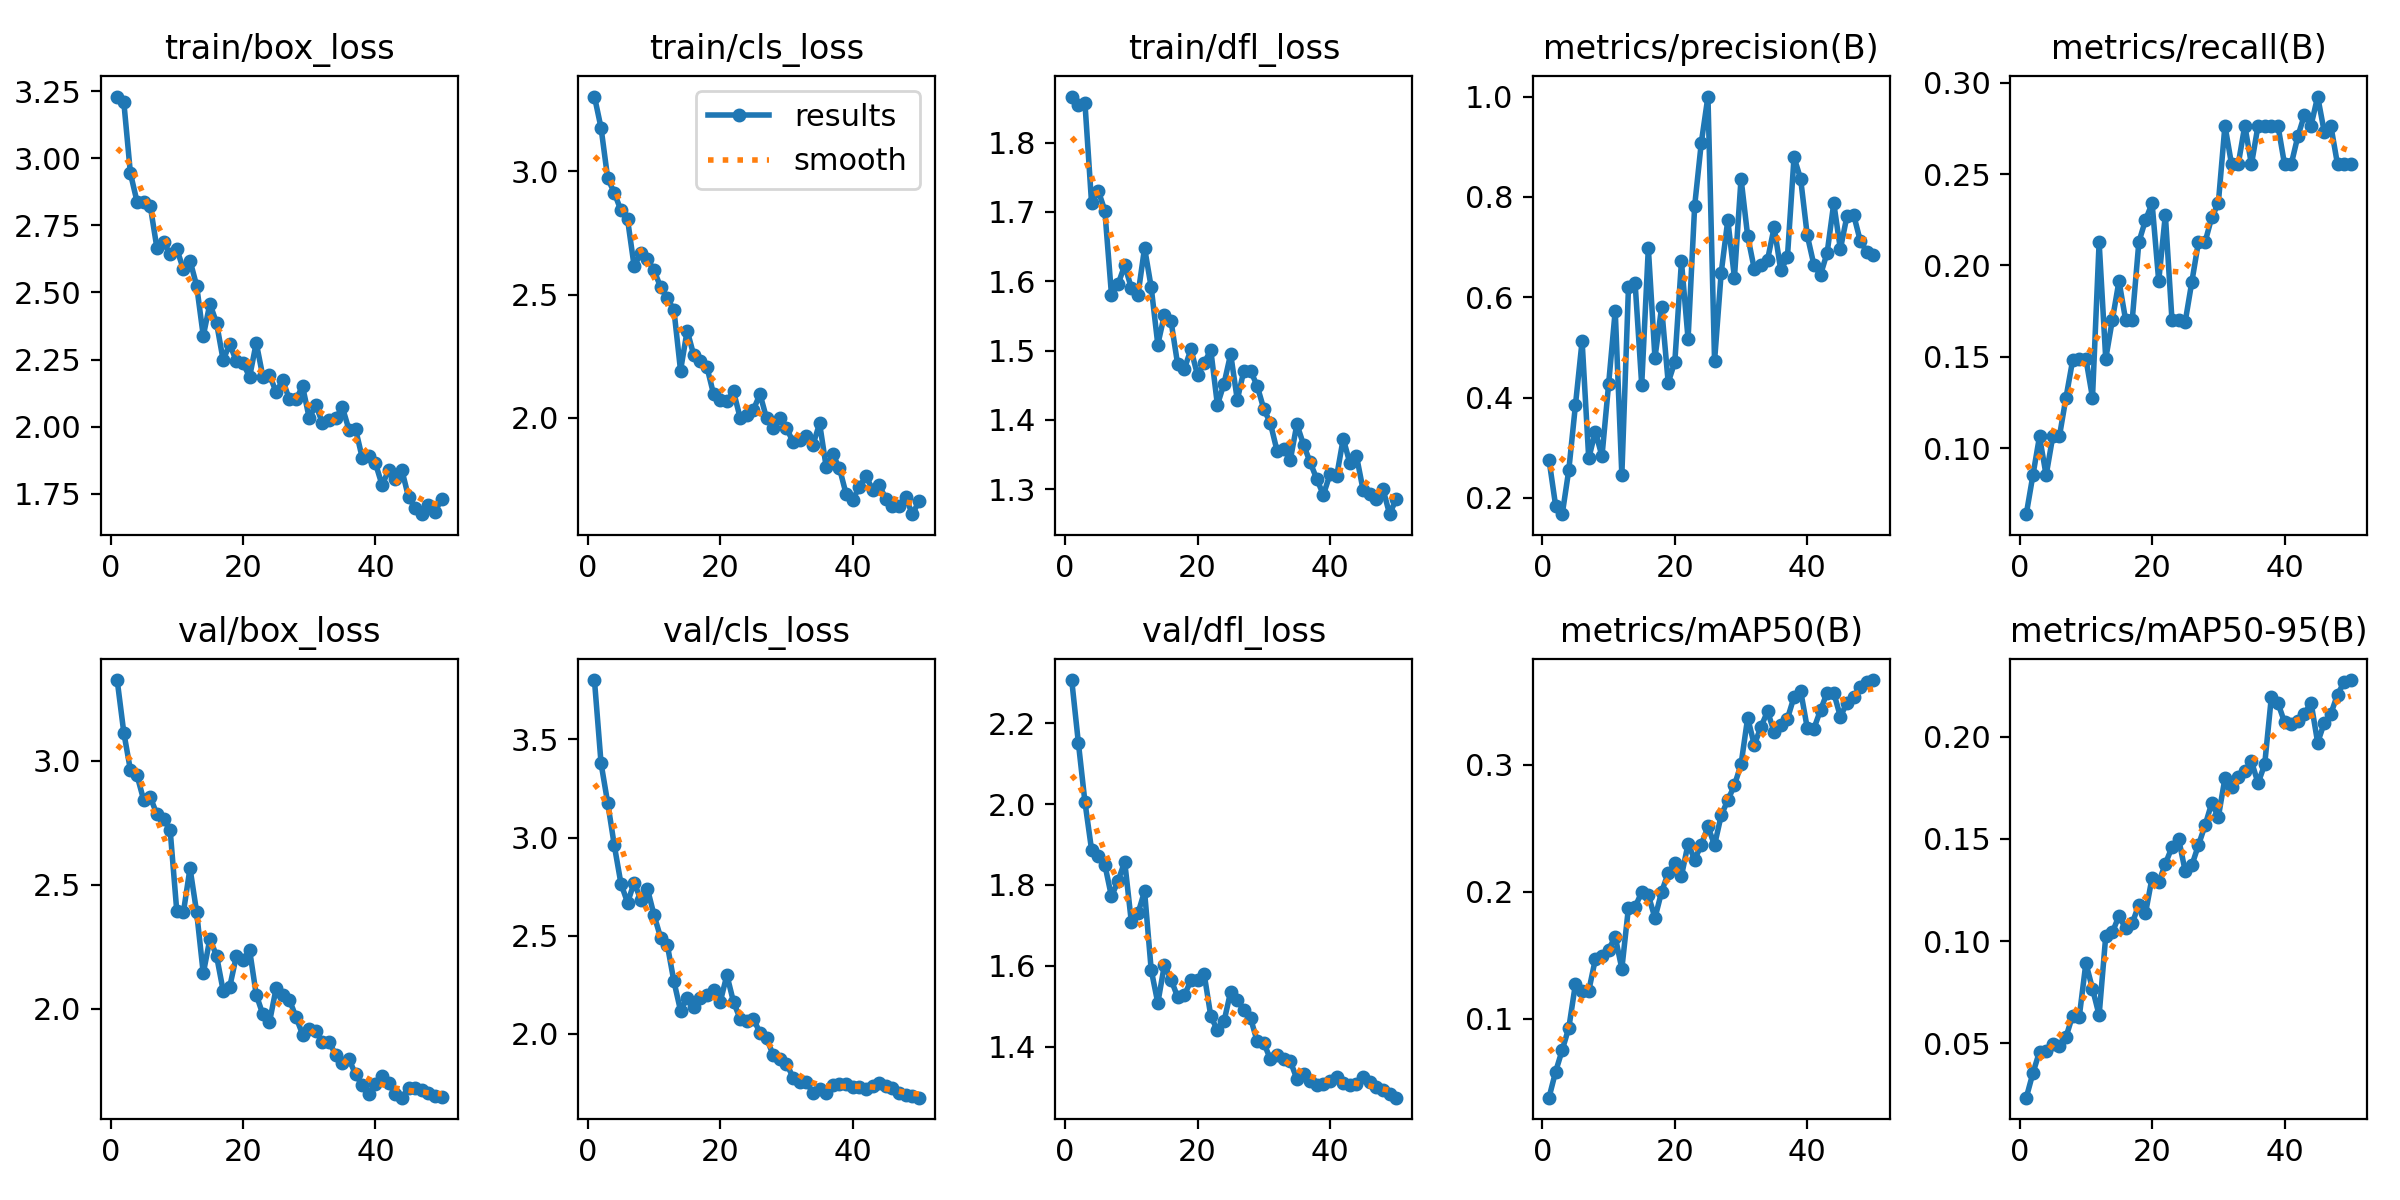

The table this chart was drawn from, first rows:
epoch, time, train/box_loss, train/cls_loss, train/dfl_loss, metrics/precision(B), metrics/recall(B), metrics/mAP50(B), metrics/mAP50-95(B), val/box_loss, val/cls_loss, val/dfl_loss, lr/pg0, lr/pg1, lr/pg2
1, 49.18, 3.229, 3.304, 1.866, 0.2766, 0.06383, 0.03769, 0.02327, 3.326, 3.802, 2.307, 0.00014, 0.00014, 0.00014
2, 90.2, 3.21, 3.177, 1.854, 0.1846, 0.08511, 0.05815, 0.03526, 3.114, 3.377, 2.152, 0.0002941, 0.0002941, 0.0002941
3, 129.9, 2.944, 2.972, 1.857, 0.1677, 0.1064, 0.07525, 0.04583, 2.963, 3.177, 2.005, 0.0004418, 0.0004418, 0.0004418
4, 168.9, 2.838, 2.913, 1.712, 0.2567, 0.08511, 0.09287, 0.04616, 2.941, 2.96, 1.887, 0.0005832, 0.0005832, 0.0005832
5, 207.4, 2.836, 2.842, 1.731, 0.386, 0.1064, 0.1275, 0.04938, 2.842, 2.766, 1.87, 0.0007182, 0.0007182, 0.0007182
6, 249.3, 2.822, 2.806, 1.702, 0.5129, 0.1064, 0.1221, 0.04869, 2.853, 2.668, 1.85, 0.0008469, 0.0008469, 0.0008469
7, 292.1, 2.666, 2.614, 1.581, 0.2789, 0.1277, 0.1217, 0.05302, 2.784, 2.77, 1.772, 0.0009693, 0.0009693, 0.0009693
8, 336.4, 2.686, 2.67, 1.596, 0.3319, 0.148, 0.1468, 0.0635, 2.764, 2.683, 1.81, 0.001085, 0.001085, 0.001085
9, 379, 2.642, 2.645, 1.623, 0.2833, 0.1489, 0.149, 0.06282, 2.721, 2.739, 1.858, 0.001195, 0.001195, 0.001195
10, 423.3, 2.662, 2.598, 1.59, 0.4265, 0.1489, 0.1543, 0.08921, 2.394, 2.605, 1.709, 0.001298, 0.001298, 0.001298
11, 466.6, 2.586, 2.531, 1.58, 0.5734, 0.1277, 0.1643, 0.07664, 2.389, 2.49, 1.73, 0.001395, 0.001395, 0.001395
12, 510.7, 2.619, 2.485, 1.648, 0.2459, 0.2128, 0.1392, 0.06367, 2.567, 2.454, 1.784, 0.001486, 0.001486, 0.001486
13, 553.9, 2.525, 2.438, 1.591, 0.6197, 0.1489, 0.1874, 0.1024, 2.389, 2.268, 1.59, 0.001525, 0.001525, 0.001525
14, 596.6, 2.338, 2.192, 1.509, 0.6288, 0.1702, 0.188, 0.1043, 2.142, 2.119, 1.508, 0.001485, 0.001485, 0.001485
15, 639.5, 2.458, 2.354, 1.552, 0.4256, 0.1915, 0.1994, 0.1123, 2.281, 2.185, 1.603, 0.001446, 0.001446, 0.001446
16, 682.1, 2.387, 2.254, 1.542, 0.6981, 0.1702, 0.1971, 0.1062, 2.214, 2.138, 1.566, 0.001406, 0.001406, 0.001406
17, 724.9, 2.249, 2.232, 1.48, 0.4791, 0.1702, 0.1792, 0.1088, 2.073, 2.182, 1.523, 0.001366, 0.001366, 0.001366
18, 766.8, 2.308, 2.205, 1.473, 0.5796, 0.2128, 0.1997, 0.1177, 2.088, 2.198, 1.527, 0.001327, 0.001327, 0.001327
19, 808.9, 2.244, 2.095, 1.502, 0.4299, 0.2248, 0.2146, 0.1136, 2.213, 2.224, 1.564, 0.001287, 0.001287, 0.001287
20, 851.1, 2.237, 2.073, 1.465, 0.4712, 0.234, 0.2224, 0.1311, 2.197, 2.164, 1.565, 0.001248, 0.001248, 0.001248
21, 893.1, 2.186, 2.068, 1.482, 0.6714, 0.1915, 0.2123, 0.1287, 2.236, 2.3, 1.58, 0.001208, 0.001208, 0.001208
22, 934.4, 2.313, 2.108, 1.501, 0.5167, 0.2277, 0.2375, 0.1378, 2.056, 2.163, 1.476, 0.001168, 0.001168, 0.001168
23, 976.5, 2.187, 2, 1.422, 0.7827, 0.1702, 0.2252, 0.146, 1.976, 2.078, 1.441, 0.001129, 0.001129, 0.001129
24, 1018, 2.193, 2.011, 1.452, 0.9081, 0.1702, 0.2369, 0.1502, 1.946, 2.065, 1.463, 0.001089, 0.001089, 0.001089
25, 1060, 2.13, 2.034, 1.495, 1, 0.1692, 0.2512, 0.1342, 2.081, 2.078, 1.537, 0.00105, 0.00105, 0.00105
26, 1102, 2.172, 2.096, 1.429, 0.473, 0.191, 0.2366, 0.1371, 2.055, 2.005, 1.516, 0.00101, 0.00101, 0.00101
27, 1143, 2.102, 1.998, 1.471, 0.6485, 0.2128, 0.26, 0.147, 2.036, 1.978, 1.49, 0.0009704, 0.0009704, 0.0009704
28, 1185, 2.102, 1.961, 1.471, 0.7538, 0.2128, 0.2719, 0.1567, 1.967, 1.891, 1.471, 0.0009308, 0.0009308, 0.0009308
29, 1227, 2.15, 2, 1.449, 0.6391, 0.2263, 0.2837, 0.1675, 1.896, 1.874, 1.414, 0.0008912, 0.0008912, 0.0008912
30, 1269, 2.033, 1.957, 1.416, 0.8365, 0.234, 0.3002, 0.1607, 1.918, 1.85, 1.41, 0.0008516, 0.0008516, 0.0008516
31, 1312, 2.08, 1.903, 1.395, 0.7219, 0.2766, 0.3368, 0.1797, 1.909, 1.778, 1.369, 0.000812, 0.000812, 0.000812
32, 1353, 2.014, 1.91, 1.356, 0.6564, 0.2553, 0.3155, 0.1752, 1.865, 1.754, 1.379, 0.0007724, 0.0007724, 0.0007724
33, 1394, 2.026, 1.928, 1.359, 0.6633, 0.2553, 0.3296, 0.1803, 1.865, 1.754, 1.369, 0.0007328, 0.0007328, 0.0007328
34, 1437, 2.031, 1.891, 1.342, 0.6746, 0.2766, 0.3418, 0.1835, 1.814, 1.7, 1.365, 0.0006932, 0.0006932, 0.0006932
35, 1479, 2.073, 1.977, 1.394, 0.7394, 0.2553, 0.3257, 0.188, 1.782, 1.721, 1.32, 0.0006536, 0.0006536, 0.0006536
36, 1521, 1.989, 1.8, 1.365, 0.6537, 0.2766, 0.3315, 0.1773, 1.796, 1.7, 1.332, 0.000614, 0.000614, 0.000614
37, 1563, 1.991, 1.852, 1.339, 0.6796, 0.2766, 0.336, 0.1865, 1.735, 1.743, 1.314, 0.0005744, 0.0005744, 0.0005744
38, 1605, 1.885, 1.796, 1.315, 0.879, 0.2766, 0.3532, 0.2193, 1.691, 1.744, 1.307, 0.0005348, 0.0005348, 0.0005348
39, 1647, 1.891, 1.692, 1.292, 0.8357, 0.2766, 0.358, 0.2166, 1.656, 1.743, 1.308, 0.0004952, 0.0004952, 0.0004952
40, 1689, 1.864, 1.669, 1.322, 0.7232, 0.2553, 0.3287, 0.2072, 1.697, 1.732, 1.315, 0.0004556, 0.0004556, 0.0004556
41, 1731, 1.783, 1.72, 1.319, 0.6646, 0.2553, 0.3283, 0.2065, 1.727, 1.732, 1.324, 0.000416, 0.000416, 0.000416
42, 1772, 1.838, 1.764, 1.373, 0.6448, 0.2706, 0.3429, 0.2075, 1.698, 1.722, 1.311, 0.0003764, 0.0003764, 0.0003764
43, 1813, 1.806, 1.709, 1.338, 0.6885, 0.2824, 0.3567, 0.2114, 1.655, 1.736, 1.306, 0.0003368, 0.0003368, 0.0003368
44, 1855, 1.838, 1.727, 1.348, 0.7874, 0.2766, 0.3565, 0.2168, 1.641, 1.752, 1.308, 0.0002972, 0.0002972, 0.0002972
45, 1897, 1.738, 1.672, 1.299, 0.696, 0.2925, 0.3377, 0.1972, 1.679, 1.736, 1.325, 0.0002576, 0.0002576, 0.0002576
46, 1939, 1.698, 1.641, 1.294, 0.7622, 0.273, 0.3488, 0.2069, 1.682, 1.726, 1.314, 0.000218, 0.000218, 0.000218
47, 1981, 1.675, 1.643, 1.285, 0.7645, 0.2763, 0.3531, 0.2114, 1.672, 1.702, 1.3, 0.0001784, 0.0001784, 0.0001784
48, 2028, 1.71, 1.678, 1.3, 0.7126, 0.2553, 0.3612, 0.2207, 1.66, 1.69, 1.293, 0.0001388, 0.0001388, 0.0001388
49, 2073, 1.684, 1.609, 1.264, 0.6902, 0.2553, 0.3647, 0.2268, 1.648, 1.685, 1.282, 9.92e-05, 9.92e-05, 9.92e-05
50, 2118, 1.732, 1.661, 1.286, 0.6833, 0.2553, 0.3665, 0.2278, 1.642, 1.676, 1.274, 5.96e-05, 5.96e-05, 5.96e-05
